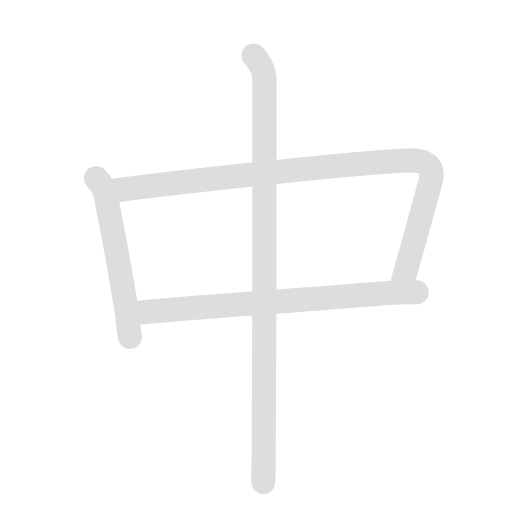
t = 0.00 s
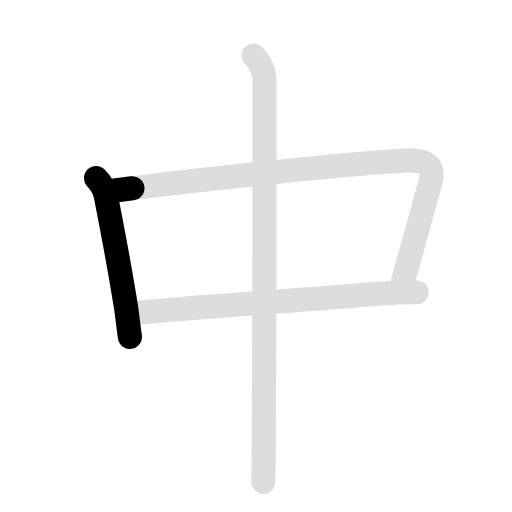
t = 1.05 s
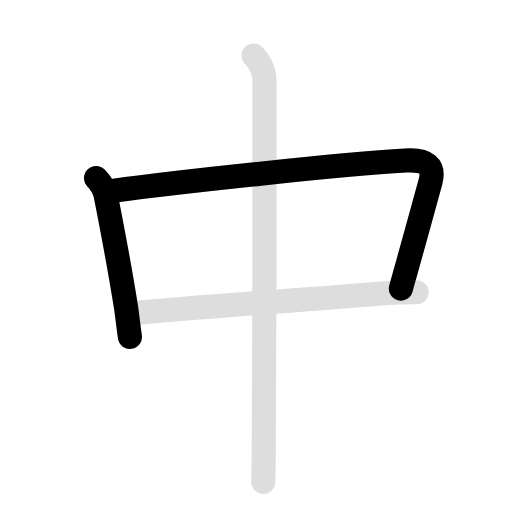
t = 2.35 s
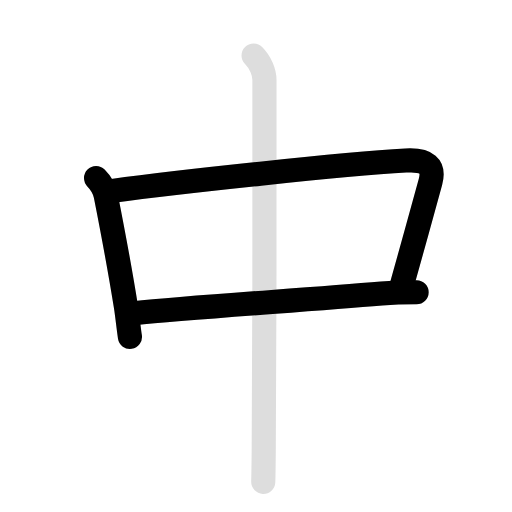
t = 3.70 s
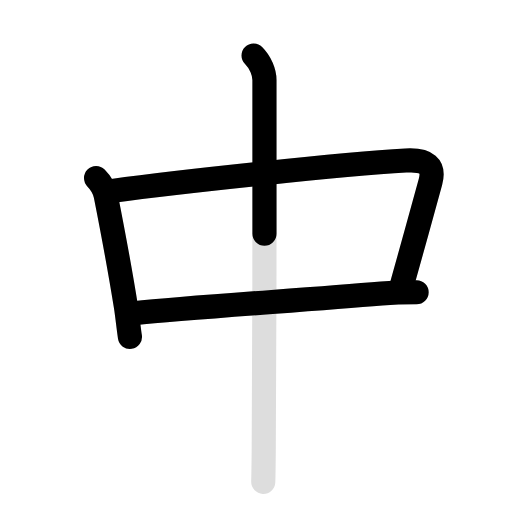
t = 4.65 s
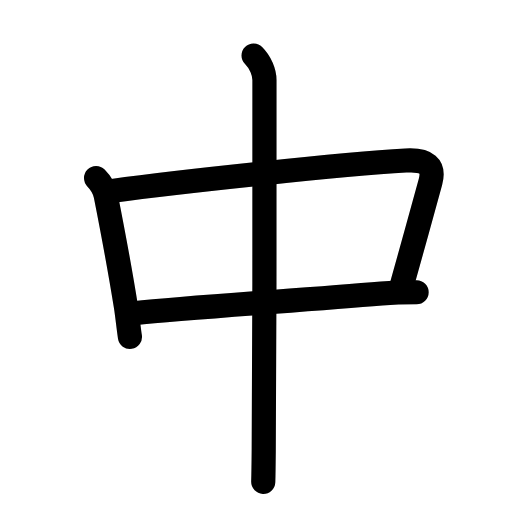
t = 6.00 s

The animated SVG that drew these frames (rendered in a browser with its animation timeline set to each time). Animation: 8 SMIL elements (animate=5,set=3); one cycle of 6.00 s, repeats indefinitely.

<svg id="kvg-04e2d" class="kanjivg" viewBox="0 0 106 106" width="106" height="106" xmlns="http://www.w3.org/2000/svg" xmlns:xlink="http://www.w3.org/1999/xlink" xml:space="preserve" version="1.1" baseProfile="full"><defs><style type="text/css">path.black{fill:none;stroke:black;stroke-width:5;stroke-linecap:round;stroke-linejoin:round;}path.grey{fill:none;stroke:#ddd;stroke-width:5;stroke-linecap:round;stroke-linejoin:round;}path.stroke{fill:none;stroke:black;stroke-width:5;stroke-linecap:round;stroke-linejoin:round;}text{font-size:16px;font-family:Segoe UI Symbol,Cambria Math,DejaVu Sans,Symbola,Quivira,STIX,Code2000;-webkit-touch-callout:none;cursor:pointer;-webkit-user-select:none;-khtml-user-select:none;-moz-user-select:none;-ms-user-select:none;user-select: none;}text:hover{color:#777;}#reset{font-weight:bold;}</style><marker id="markerStart" markerWidth="8" markerHeight="8" style="overflow:visible;"><circle cx="0" cy="0" r="1.5" style="stroke:none;fill:red;fill-opacity:0.5;"/></marker><marker id="markerEnd" style="overflow:visible;"><circle cx="0" cy="0" r="0.8" style="stroke:none;fill:blue;fill-opacity:0.5;"><animate attributeName="opacity" from="1" to="0" dur="3s" repeatCount="indefinite" /></circle></marker></defs><path d="M19.89,36.87c1,1,1.74,2.25,2.01,3.65c1.13,5.71,2.58,13.06,4.17,22.97c0.27,1.68,0.55,4.43,0.83,6.26" class="grey" /><path d="M23.33,39.51C37.12,37.62,70.88,34,84,33.24c4.38-0.25,6,1.14,5.12,4.42c-1.53,5.7-5.61,20.18-6.12,22.09" class="grey" /><path d="M27.74,64.84C40.12,63.62,61.86,62.2,79,60.77c2.36-0.2,5.75-0.27,7.25-0.27" class="grey" /><path d="M52.5,11.5c1.44,1.44,2.25,3.5,2.25,5.06c0,0.9,0.06,56.6-0.15,76.69c-0.03,3.3-0.07,5.6-0.1,6.5" class="grey" /><path d="M19.89,36.87c1,1,1.74,2.25,2.01,3.65c1.13,5.71,2.58,13.06,4.17,22.97c0.27,1.68,0.55,4.43,0.83,6.26" class="stroke" stroke-dasharray="150"><animate attributeName="stroke-dashoffset" from="150" to="0" dur="1.8s" begin="0.0s" fill="freeze" /></path><path d="M23.33,39.51C37.12,37.62,70.88,34,84,33.24c4.38-0.25,6,1.14,5.12,4.42c-1.53,5.7-5.61,20.18-6.12,22.09" class="stroke" stroke-dasharray="150"><set attributeName="opacity" to="0" dur="1.0s" /><animate attributeName="stroke-dashoffset" from="150" to="0" dur="1.8s" begin="1.0s" fill="freeze" /></path><path d="M27.74,64.84C40.12,63.62,61.86,62.2,79,60.77c2.36-0.2,5.75-0.27,7.25-0.27" class="stroke" stroke-dasharray="150"><set attributeName="opacity" to="0" dur="2.8s" /><animate attributeName="stroke-dashoffset" from="150" to="0" dur="1.8s" begin="2.8s" fill="freeze" /></path><path d="M52.5,11.5c1.44,1.44,2.25,3.5,2.25,5.06c0,0.9,0.06,56.6-0.15,76.69c-0.03,3.3-0.07,5.6-0.1,6.5" class="stroke" stroke-dasharray="150"><set attributeName="opacity" to="0" dur="4.199999999999999s" /><animate attributeName="stroke-dashoffset" from="150" to="0" dur="1.8s" begin="4.199999999999999s" fill="freeze" /></path></svg>
